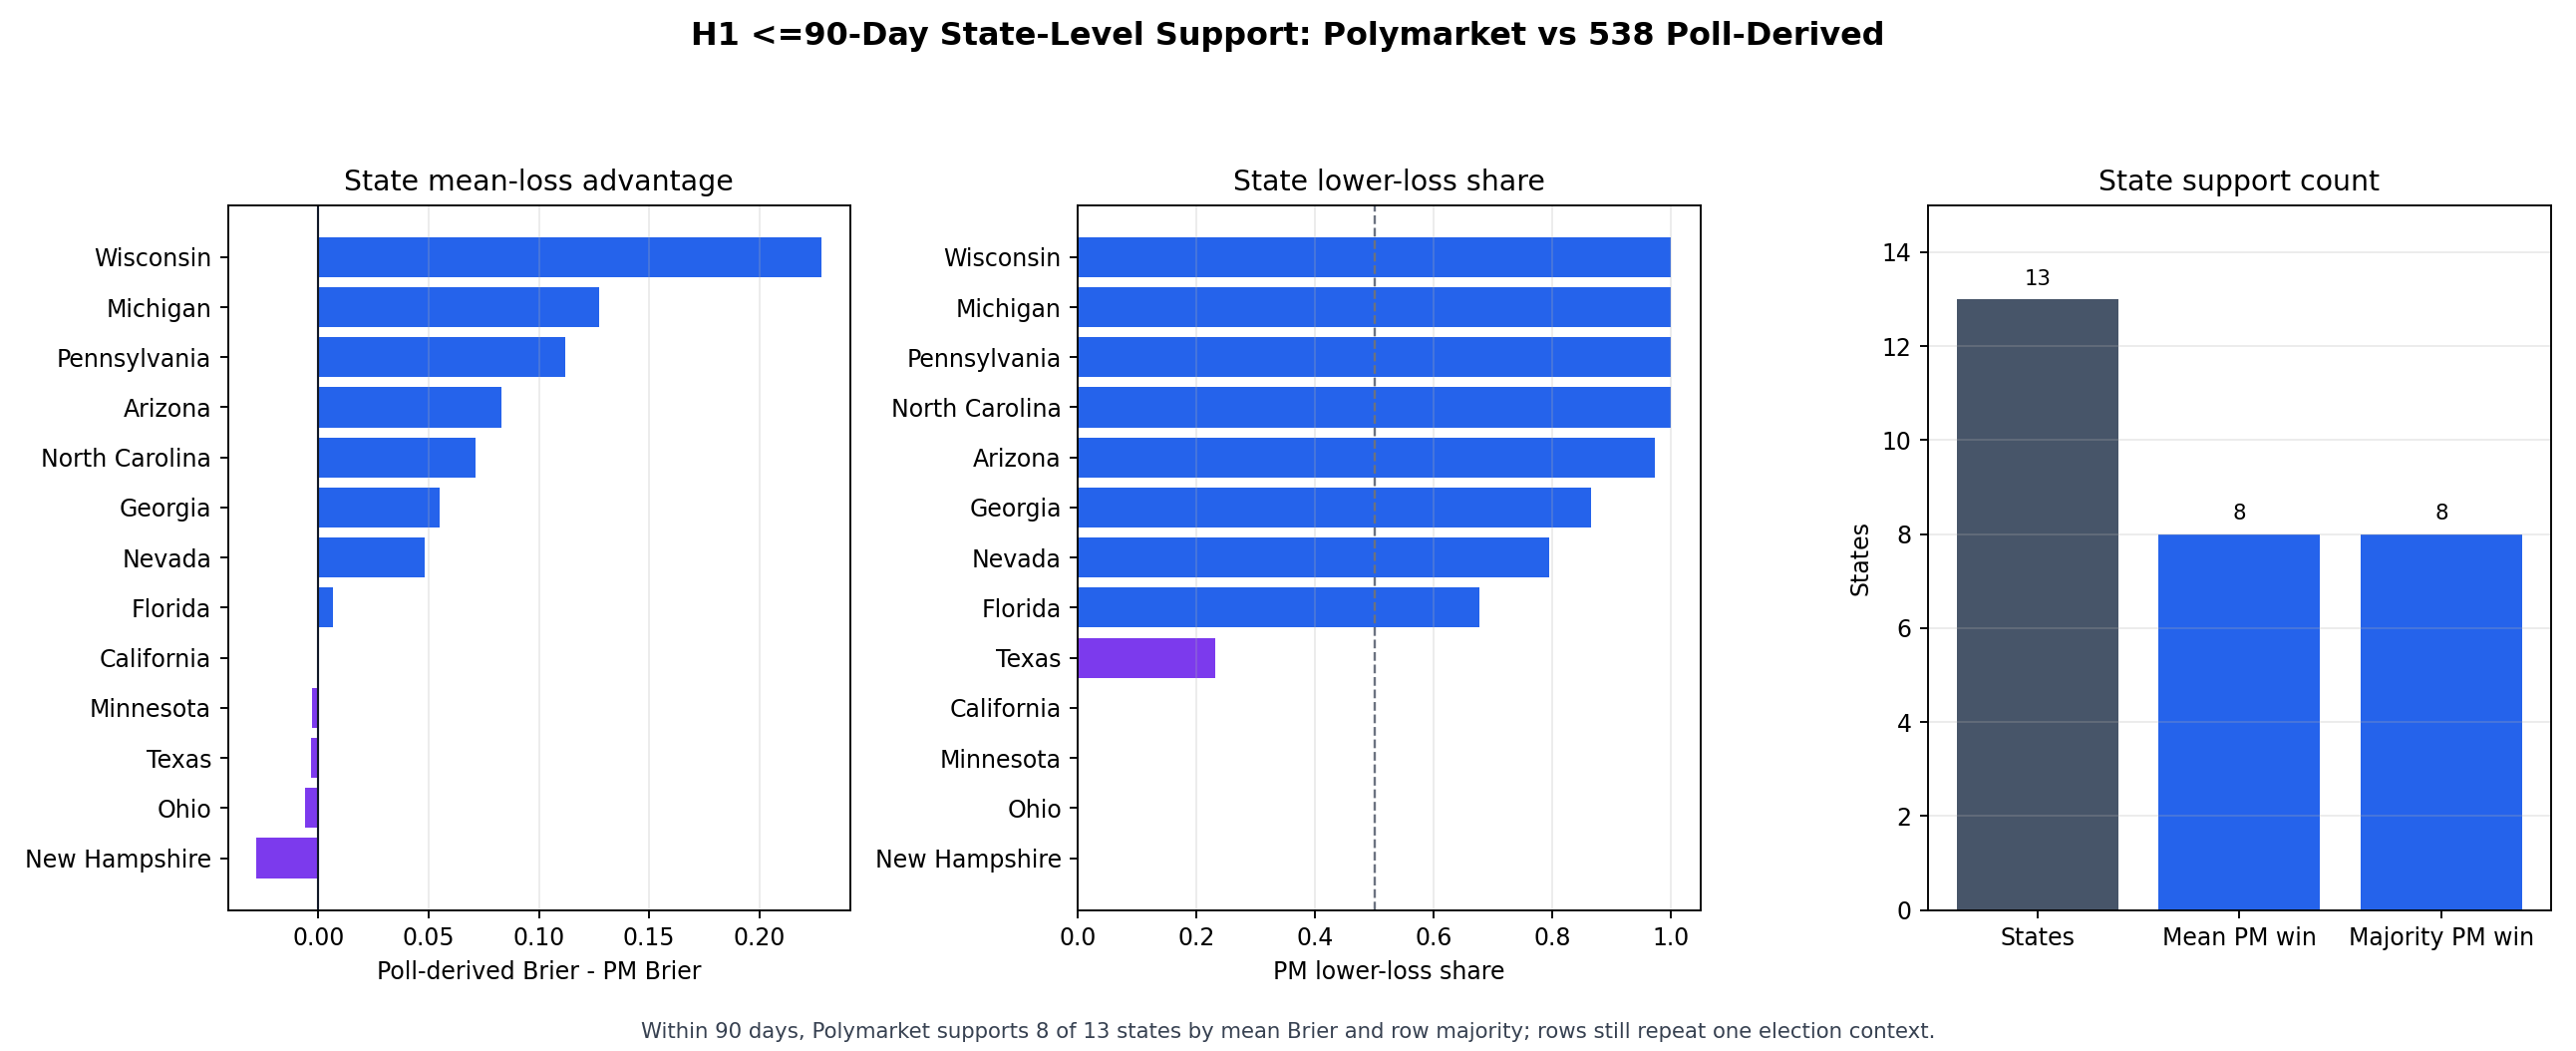

Data behind this chart, as committed beside it:
state, row_count, first_forecast_date, last_forecast_date, polymarket_lower_loss_count, poll_derived_lower_loss_count, tie_count, polymarket_better_share, mean_polymarket_brier, mean_poll_derived_brier, mean_loss_advantage, aggregate_mean_supports_polymarket, majority_rows_support_polymarket, support_label, row_unit, limitation
New Hampshire, 23, 2024-08-21, 2024-09-12, 0, 23, 0, 0.0, 0.0335, 0.005312, -0.02819, False, False, poll_derived_or_no_polymarket_support, state_date_forecast_pair_within_90_days, State rows aggregate repeated forecast r…
Ohio, 4, 2024-09-09, 2024-09-12, 0, 4, 0, 0.0, 0.007031, 0.0009534, -0.006078, False, False, poll_derived_or_no_polymarket_support, state_date_forecast_pair_within_90_days, State rows aggregate repeated forecast r…
Texas, 13, 2024-08-31, 2024-09-12, 3, 10, 0, 0.2308, 0.01814, 0.01486, -0.003281, False, False, poll_derived_or_no_polymarket_support, state_date_forecast_pair_within_90_days, State rows aggregate repeated forecast r…
Minnesota, 25, 2024-08-19, 2024-09-12, 0, 25, 0, 0.0, 0.005279, 0.002332, -0.002947, False, False, poll_derived_or_no_polymarket_support, state_date_forecast_pair_within_90_days, State rows aggregate repeated forecast r…
California, 10, 2024-09-03, 2024-09-12, 0, 10, 0, 0.0, 0.000504, 5.1885353588959826e-14, -0.000504, False, False, poll_derived_or_no_polymarket_support, state_date_forecast_pair_within_90_days, State rows aggregate repeated forecast r…
Florida, 31, 2024-08-13, 2024-09-12, 21, 10, 0, 0.6774, 0.02741, 0.03413, 0.006715, True, True, polymarket_mean_and_majority, state_date_forecast_pair_within_90_days, State rows aggregate repeated forecast r…
Nevada, 34, 2024-08-10, 2024-09-12, 27, 7, 0, 0.7941, 0.2403, 0.2887, 0.04837, True, True, polymarket_mean_and_majority, state_date_forecast_pair_within_90_days, State rows aggregate repeated forecast r…
Georgia, 37, 2024-08-07, 2024-09-12, 32, 5, 0, 0.8649, 0.1773, 0.2325, 0.0552, True, True, polymarket_mean_and_majority, state_date_forecast_pair_within_90_days, State rows aggregate repeated forecast r…
North Carolina, 32, 2024-08-12, 2024-09-12, 32, 0, 0, 1.0, 0.1563, 0.2275, 0.07123, True, True, polymarket_mean_and_majority, state_date_forecast_pair_within_90_days, State rows aggregate repeated forecast r…
Arizona, 37, 2024-08-07, 2024-09-12, 36, 1, 0, 0.973, 0.1964, 0.2793, 0.08285, True, True, polymarket_mean_and_majority, state_date_forecast_pair_within_90_days, State rows aggregate repeated forecast r…
Pennsylvania, 37, 2024-08-07, 2024-09-12, 37, 0, 0, 1.0, 0.2574, 0.3693, 0.1119, True, True, polymarket_mean_and_majority, state_date_forecast_pair_within_90_days, State rows aggregate repeated forecast r…
Michigan, 37, 2024-08-07, 2024-09-12, 37, 0, 0, 1.0, 0.3727, 0.5001, 0.1274, True, True, polymarket_mean_and_majority, state_date_forecast_pair_within_90_days, State rows aggregate repeated forecast r…
Wisconsin, 37, 2024-08-07, 2024-09-12, 37, 0, 0, 1.0, 0.3215, 0.5499, 0.2284, True, True, polymarket_mean_and_majority, state_date_forecast_pair_within_90_days, State rows aggregate repeated forecast r…
